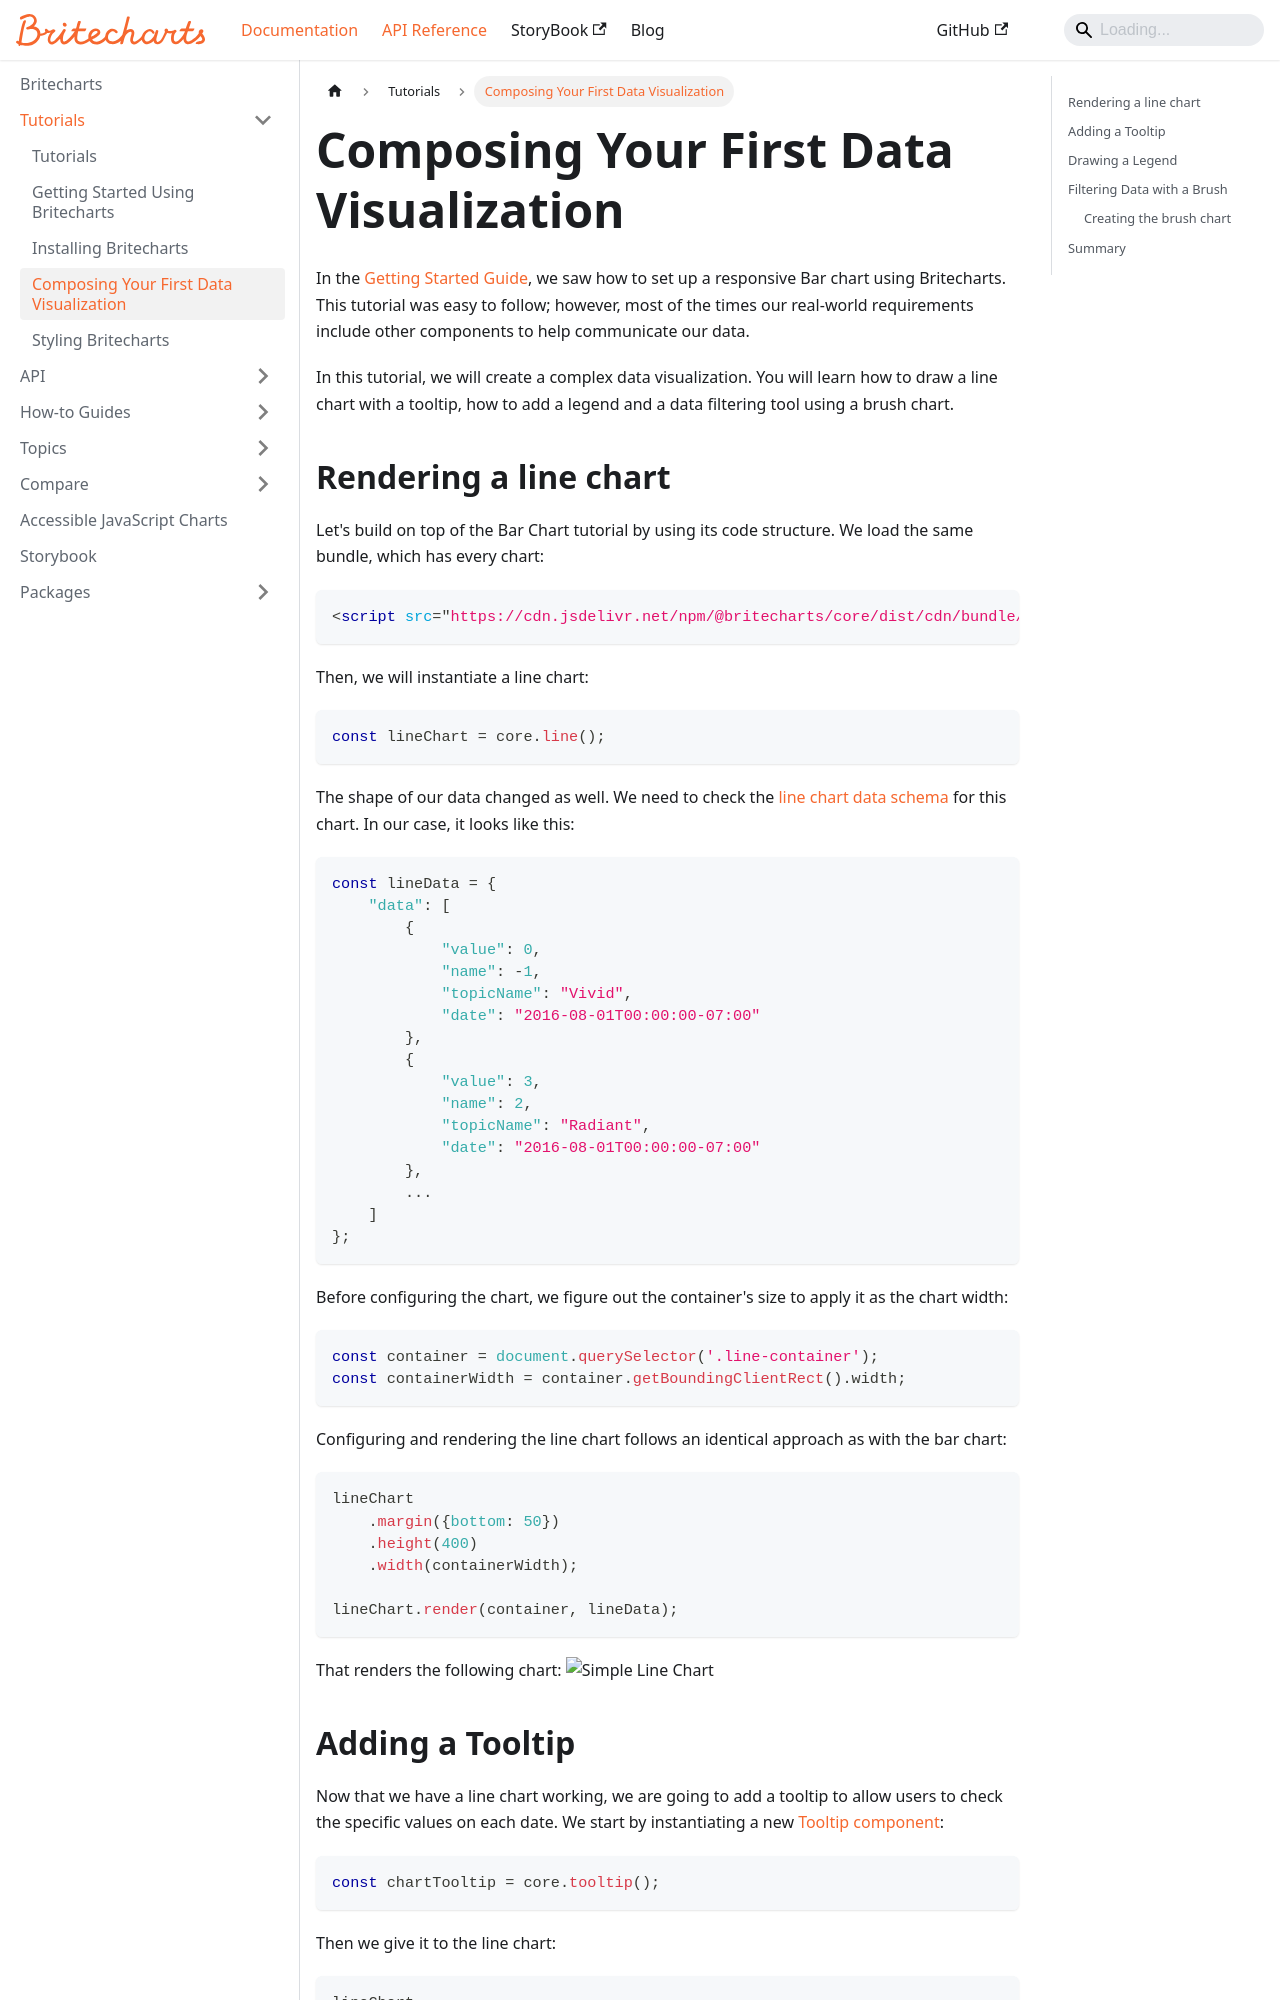

repository: britecharts/britecharts · page: docs/tutorials/composing-dataviz.html · generator: docusaurus

---
sidebar_position: 4
---

# Composing Your First Data Visualization
In the [Getting Started Guide][gettingStarted], we saw how to set up a responsive Bar chart using Britecharts. This tutorial was easy to follow; however, most of the times our real-world requirements include other components to help communicate our data.

In this tutorial, we will create a complex data visualization. You will learn how to draw a line chart with a tooltip, how to add a legend and a data filtering tool using a brush chart.

## Rendering a line chart
Let's build on top of the Bar Chart tutorial by using its code structure. We load the same bundle, which has every chart:
```html
<script src="https://cdn.jsdelivr.net/npm/@britecharts/core/dist/cdn/bundle/core.cdn.min.js"></script>
```
Then, we will instantiate a line chart:
```js
const lineChart = core.line();
```
The shape of our data changed as well. We need to check the [line chart data schema][lineChartDataSchema] for this chart. In our case, it looks like this:
```js
const lineData = {
    "data": [
        {
            "value": 0,
            "name": -1,
            "topicName": "Vivid",
            "date": "2016-08-01T00:00:00-07:00"
        },
        {
            "value": 3,
            "name": 2,
            "topicName": "Radiant",
            "date": "2016-08-01T00:00:00-07:00"
        },
        ...
    ]
};
```

Before configuring the chart, we figure out the container's size to apply it as the chart width:
```js
const container = document.querySelector('.line-container');
const containerWidth = container.getBoundingClientRect().width;
```

Configuring and rendering the line chart follows an identical approach as with the bar chart:
```js
lineChart
    .margin({bottom: 50})
    .height(400)
    .width(containerWidth);

lineChart.render(container, lineData);
```

That renders the following chart:
![Simple Line Chart][lineChartImg]

## Adding a Tooltip
Now that we have a line chart working, we are going to add a tooltip to allow users to check the specific values on each date. We start by instantiating a new [Tooltip component][tooltipAPIReference]:
```js
const chartTooltip = core.tooltip();
```

Then we give it to the line chart:
```js
lineChart
    .margin({bottom: 50})
    .height(400)
    .width(containerWidth)
    .tooltip(chartTooltip);

lineChart.render(container, lineData);
```
The chart does the rest. It shows the tooltip when the pointer enters the chart, or when the keyboard moves to a date, updates it as they move, and hides it when they leave. It draws the tooltip in its hover marker, and tells the tooltip which fields of its data to read.
After the previous code, we will see a tooltip like the following:
![Line Chart with Tooltip][lineChartTooltipImg]
